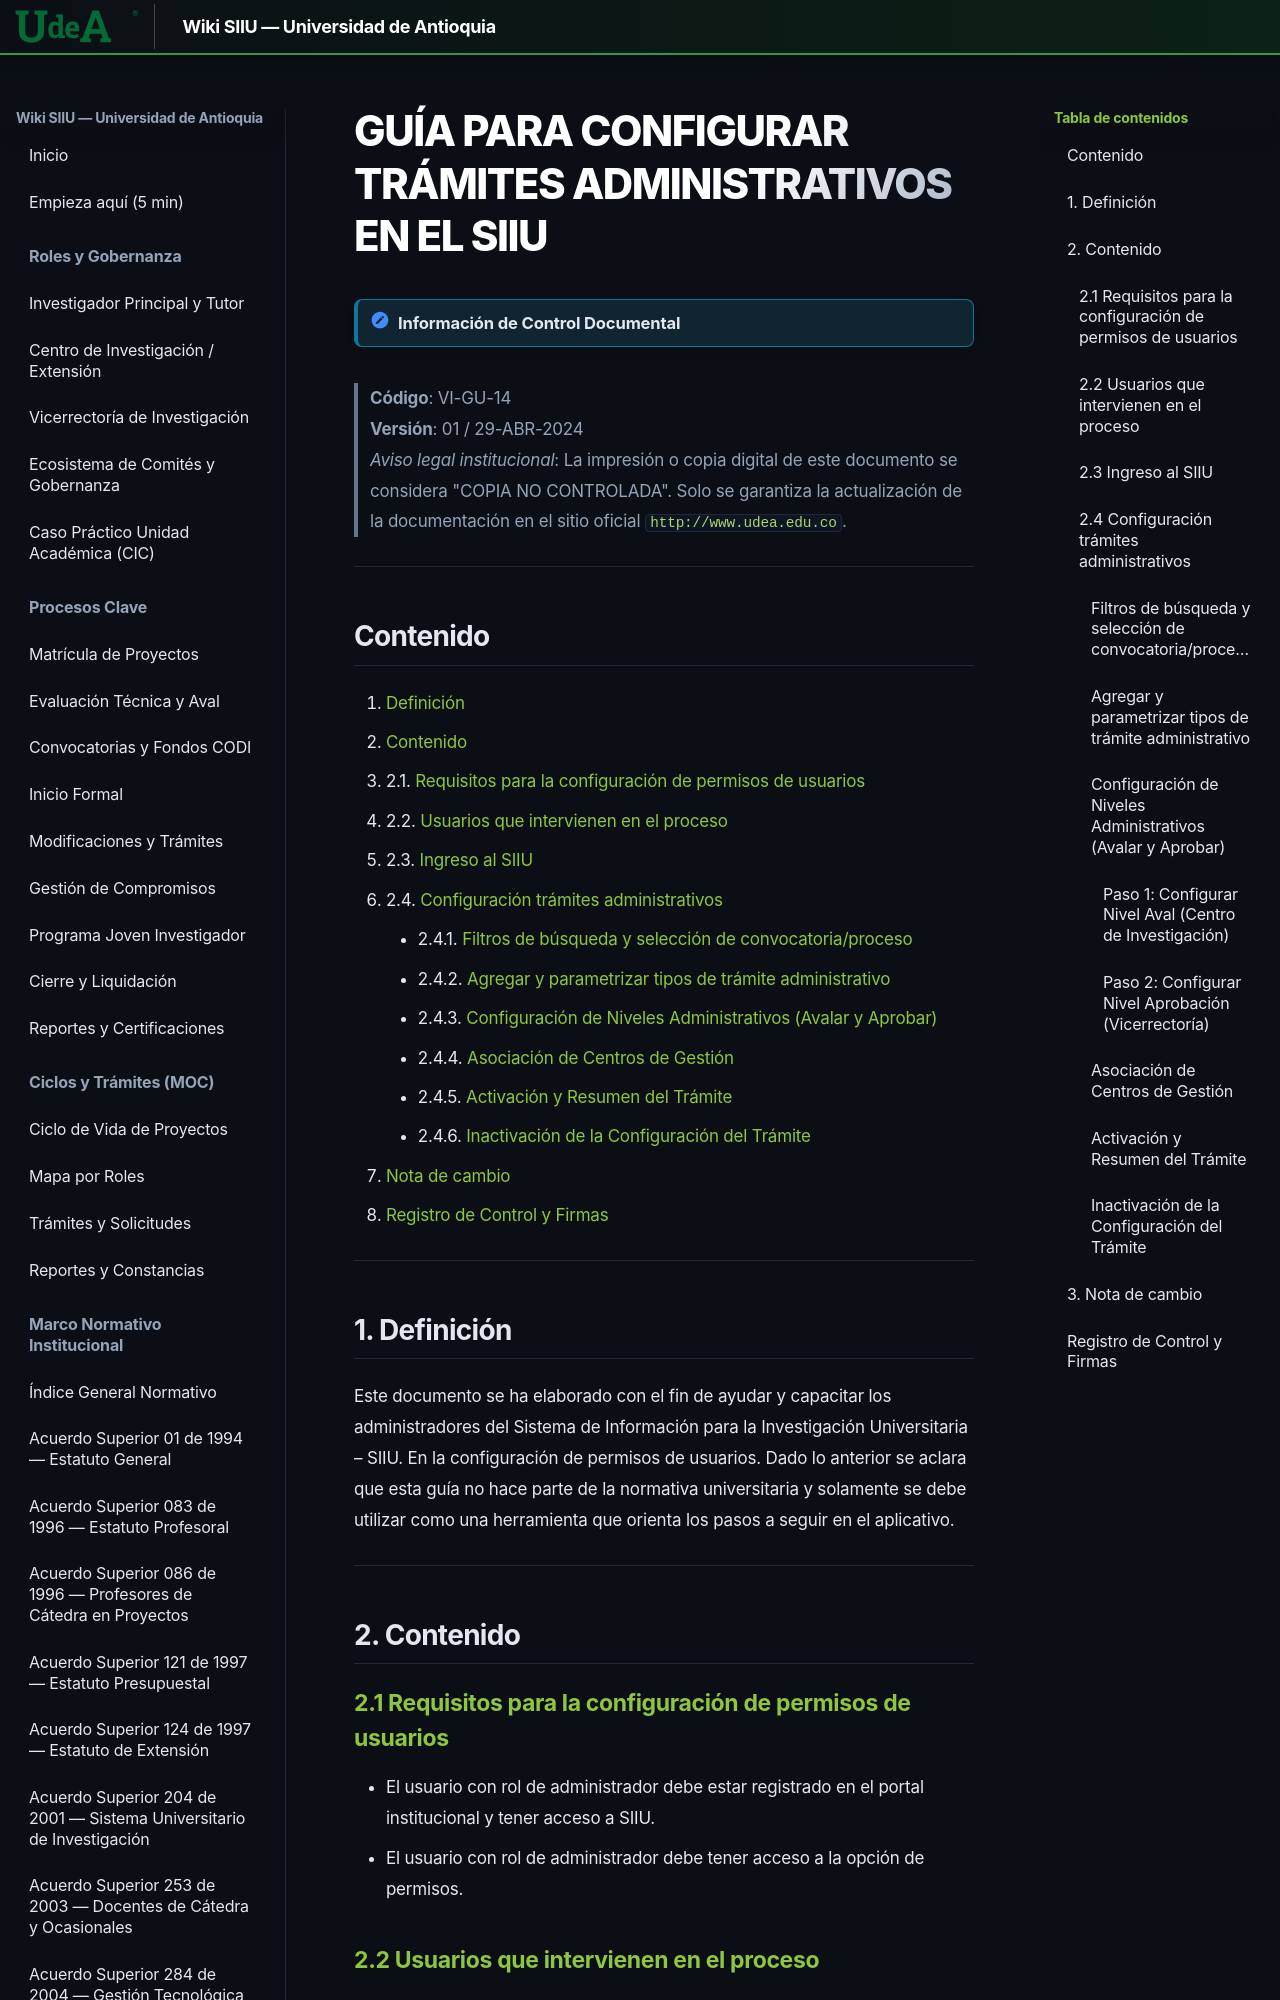

repository: Colors-svg/Wiki · page: archivo_maestro/VI-GU-14/index.html · generator: mkdocs

---
codigo: "VI-GU-14"
titulo: "Guía para configurar trámites administrativos en el SIIU"
version: "01"
fecha_aprobacion: "2024-04-29"
institucion: "Universidad de Antioquia"
dependencia: "Vicerrectoría de Investigación"
sistema: "SIIU (Sistema de Información para la Investigación Universitaria – SIIU)"
documento_fuente: "VI-GU-14.pdf"
roles_involucrados:
  - "Usuario con rol Administrador Proyecto"
tags:
  - "archivo_maestro"
  - "guia"
  - "siiu"
  - "configuracion"
  - "tramites_administrativos"
  - "flujo_procesos"
  - "niveles_administrativos"
  - "avales_y_aprobaciones"
---

# GUÍA PARA CONFIGURAR TRÁMITES ADMINISTRATIVOS EN EL SIIU

> [!NOTE] Información de Control Documental
> **Código**: VI-GU-14  
> **Versión**: 01 / 29-ABR-2024  
> *Aviso legal institucional*: La impresión o copia digital de este documento se considera "COPIA NO CONTROLADA". Solo se garantiza la actualización de la documentación en el sitio oficial `http://www.udea.edu.co`.

---
